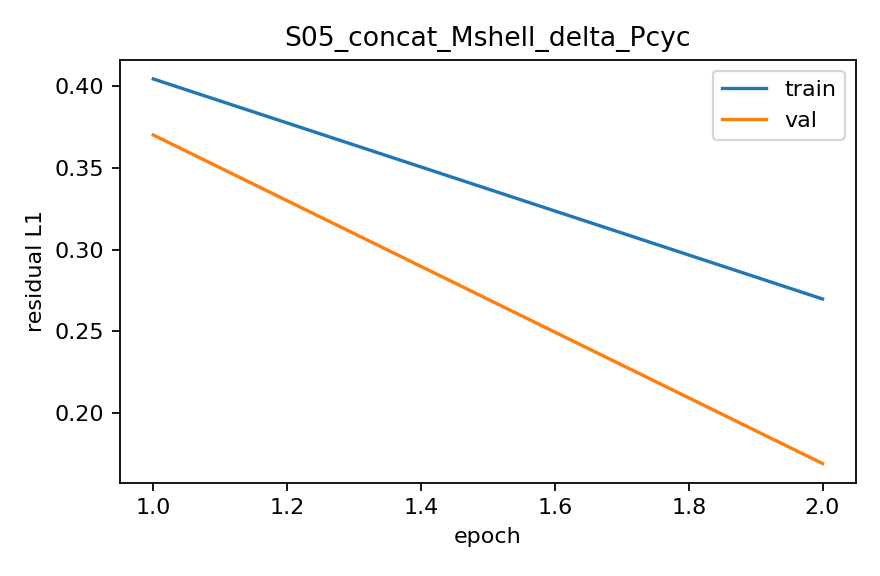

The data file committed next to this chart (first rows):
epoch, train_l1, val_l1
1, 0.4044, 0.3701
2, 0.2697, 0.169
